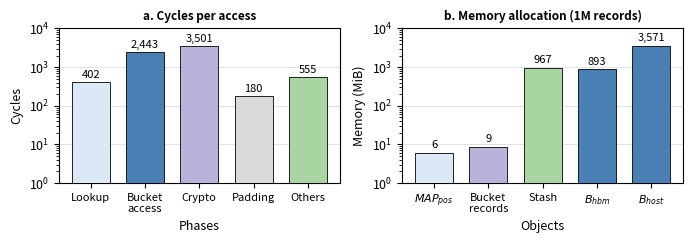
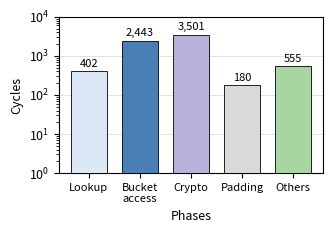
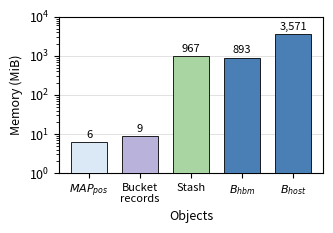

These charts were generated, in order, by the following Python code:
#!/usr/bin/env python3
"""doma_figures.py -- DOMA's per-access cycle breakdown and memory allocation, side by side (BOLT Figures 8/9 style).

    python3 doma_figures.py          # -> doma_figures.pdf / .png, and each panel separately
                                     #    (doma_breakdown_cycles, doma_breakdown_memory) for subfigures

Both panels use measured values from the card (4 KB blocks, Z = 8, lambda = 7, 300 MHz, 20% of the buckets in HBM,
v9 bitstreams with the boot fix):
  (a) cycles per access, host_phases DOMA_PHASES=mix:1000000 with DOMA_PHASE_TRACE=1 on the traced bitstream
      (1M random accesses, 50% GET / 50% PUT, uniform keys over 1M records);
  (b) memory XRT allocated for 1M records, host_phases DOMA_MEMREPORT=1 on the untraced bitstream.
Everything you may want to change is in the SETTINGS block. Needs matplotlib (pip install matplotlib).
"""

# =========================== SETTINGS: edit freely ===========================

# Colour palette shared by both panels
LIGHT_BLUE, BLUE, PURPLE, GREY, GREEN = "#dbe9f6", "#4a7fb5", "#b9b3dc", "#d9d9d9", "#a8d5a2"

# ---- (a) cycles per access: the 12 measured phases (mean cycles; they add up to E2E) ----
PHASES = {
    # traced 4 KB build, lambda = 7 (doma_4096t_l7_v9), 1M records, 20% HBM, 1M mixed GET/PUT accesses (E2E 7081.1)
    "handoff": 134.0, "lookup": 78.1, "read gate": 189.9, "bucket read": 1419.1, "decrypt/verify": 1279.4,
    "operation": 224.1, "eviction": 5.3, "re-encrypt": 2221.4, "write-back wait": 180.3, "bucket write": 1023.8,
    "release gate": 194.6, "result": 131.0,
}
# Bars: (label, phases summed into the bar, colour). Every phase must appear in exactly one bar.
PERF_BARS = [
    ("Lookup",          ["handoff", "lookup", "read gate"],                 LIGHT_BLUE),
    ("Bucket\naccess",  ["bucket read", "bucket write"],                    BLUE),
    ("Crypto",          ["decrypt/verify", "re-encrypt"],                   PURPLE),
    ("Padding",         ["write-back wait"],                                GREY),
    ("Others",          ["operation", "eviction", "release gate", "result"], GREEN),
]
PERF_TITLE = "a. Cycles per access"
PERF_YLABEL = "Cycles"
PERF_XLABEL = "Phases"

# ---- (b) memory allocated for 1M records (MiB, as reported by XRT) ----
MEM_BARS = [
    ("$MAP_{pos}$",      6.10,    LIGHT_BLUE),   # position map (HBM)       -- lambda = 7, untraced 4 KB (doma_4096_l7_v9)
    ("Bucket\nrecords",  8.72,    PURPLE),       # per-bucket GCM records (HBM)
    ("Stash",            967.02,  GREEN),        # stash pool (HBM)
    ("$B_{hbm}$",        892.84,  BLUE),         # buckets in HBM
    ("$B_{host}$",       3571.47, BLUE),         # buckets in host memory
]
MEM_TITLE = "b. Memory allocation (1M records)"
MEM_YLABEL = "Memory (MiB)"
MEM_XLABEL = "Objects"

# ---- common ----
INTEGER = True                    # show each value rounded to an integer (False: one decimal)
OUT = "doma_figures"              # writes OUT.pdf and OUT.png
FIGSIZE = (7.0, 2.5)              # inches (width, height) for the whole figure
LOG_SCALE = True
YLIM = (1, 1e4)                   # same range in both panels
FONT = 9
TICK_FONT = 8
VALUE_FONT = 8
TITLE_FONT = 8.5
BAR_WIDTH = 0.7
EDGE = ("black", 0.6)

# ---- separate panels, for two subfigures (written in addition to the combined figure) ----
SEPARATE = True
SEP_FIGSIZE = (3.4, 2.4)          # inches per panel: two fit side by side across a 7-inch text width
SEP_OUT = {"perf": "doma_breakdown_cycles", "mem": "doma_breakdown_memory"}   # -> .pdf and .png each
SEP_TITLES = False                # no title in a separate panel: the subfigure caption names it

# ============================================================================


def perf_values():
    used = [p for _, members, _ in PERF_BARS for p in members]
    missing, unknown = set(PHASES) - set(used), set(used) - set(PHASES)
    if missing or unknown or len(used) != len(set(used)):
        raise SystemExit(f"PERF_BARS must use every phase exactly once (missing {sorted(missing)}, unknown {sorted(unknown)})")
    return [(label, sum(PHASES[p] for p in members), colour) for label, members, colour in PERF_BARS]


def draw(ax, bars, title, ylabel, xlabel):
    labels = [b[0] for b in bars]
    values = [b[1] for b in bars]
    x = range(len(bars))
    ax.bar(x, values, color=[b[2] for b in bars], edgecolor=EDGE[0], linewidth=EDGE[1], width=BAR_WIDTH, zorder=3)
    if LOG_SCALE:
        ax.set_yscale("log")
        ax.set_ylim(*YLIM)
    ax.set_xticks(list(x))
    ax.set_xticklabels(labels, fontsize=TICK_FONT)
    ax.set_xlabel(xlabel)
    ax.set_ylabel(ylabel)
    ax.grid(axis="y", which="major", linewidth=0.4, color="#cccccc", zorder=0)
    if title:
        ax.set_title(title, fontsize=TITLE_FONT, fontweight="bold")
    for j, v in enumerate(values):
        text = f"{round(v):,}" if INTEGER else f"{v:,.1f}"
        ax.text(j, v * (1.15 if LOG_SCALE else 1.0), text, ha="center", va="bottom", fontsize=VALUE_FONT)


def main():
    import matplotlib
    matplotlib.use("Agg")
    import matplotlib.pyplot as plt
    plt.rcParams.update({"font.size": FONT, "pdf.fonttype": 42, "ps.fonttype": 42})
    fig, (a, b) = plt.subplots(1, 2, figsize=FIGSIZE)
    perf = perf_values()
    draw(a, perf, PERF_TITLE, PERF_YLABEL, PERF_XLABEL)
    draw(b, MEM_BARS, MEM_TITLE, MEM_YLABEL, MEM_XLABEL)
    fig.tight_layout()
    for ext in ("pdf", "png"):
        fig.savefig(f"{OUT}.{ext}", dpi=200)
    print("(a) " + ", ".join(f"{l.replace(chr(10), ' ')} {round(v):,}" for l, v, _ in perf)
          + f"; sum {sum(round(v) for _, v, _ in perf):,} cycles")
    print("(b) " + ", ".join(f"{l} {round(v):,}" for l, v, _ in MEM_BARS) + " MiB")
    print(f"wrote {OUT}.pdf and {OUT}.png")
    if SEPARATE:
        for key, bars, title, ylabel, xlabel in (("perf", perf, PERF_TITLE, PERF_YLABEL, PERF_XLABEL),
                                                 ("mem", MEM_BARS, MEM_TITLE, MEM_YLABEL, MEM_XLABEL)):
            f, ax = plt.subplots(figsize=SEP_FIGSIZE)
            draw(ax, bars, title.split(". ", 1)[-1] if SEP_TITLES else None, ylabel, xlabel)
            f.tight_layout()
            for ext in ("pdf", "png"):
                f.savefig(f"{SEP_OUT[key]}.{ext}", dpi=200)
            print(f"wrote {SEP_OUT[key]}.pdf and {SEP_OUT[key]}.png")


if __name__ == "__main__":
    main()
